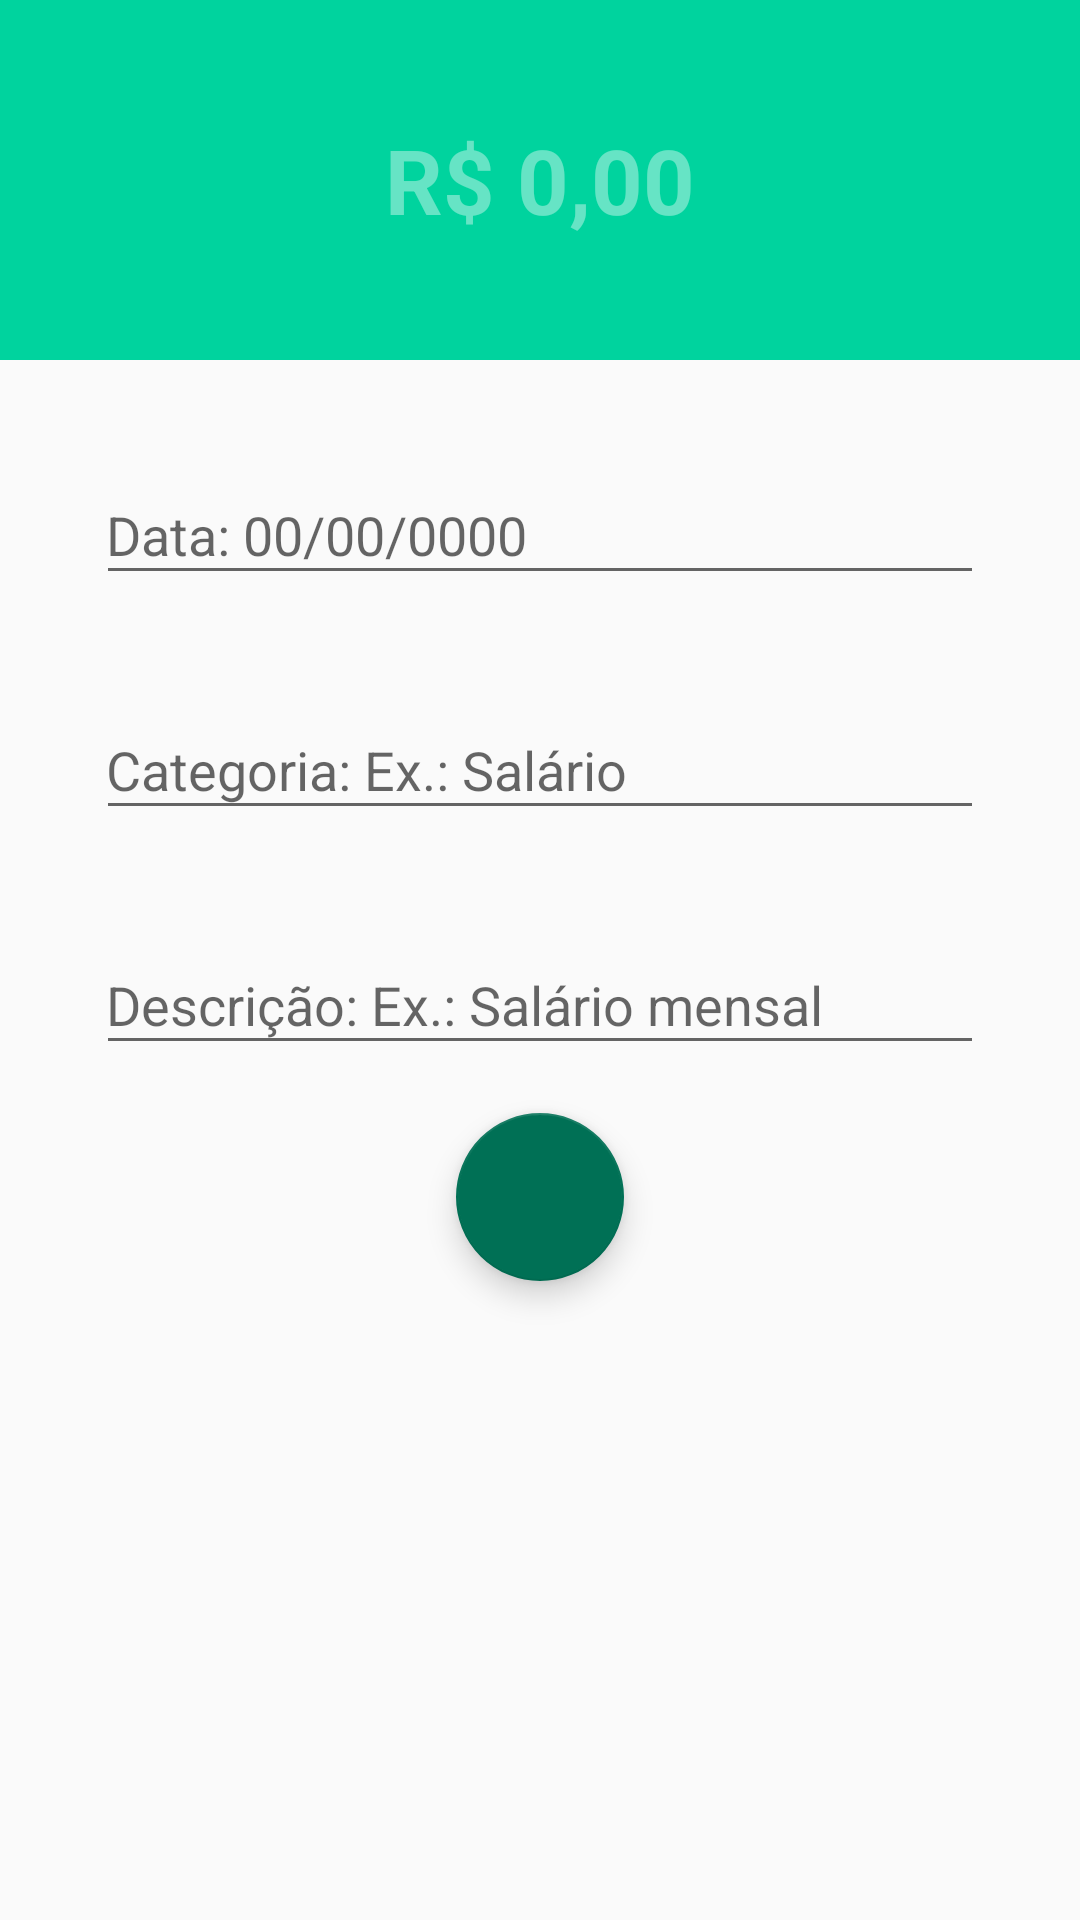

The Android layout XML behind this screen, and the referenced resources:
<!-- AndroidManifest.xml: activity theme receitaTheme -->
<!-- res/layout/activity_receitas.xml -->
<?xml version="1.0" encoding="utf-8"?>
<androidx.constraintlayout.widget.ConstraintLayout xmlns:android="http://schemas.android.com/apk/res/android"
    xmlns:app="http://schemas.android.com/apk/res-auto"
    xmlns:tools="http://schemas.android.com/tools"
    android:layout_width="match_parent"
    android:layout_height="match_parent"
    tools:context=".activities.ReceitasActivity">


    <LinearLayout
        android:id="@+id/linearLayout"
        android:layout_width="match_parent"
        android:layout_height="120dp"
        android:orientation="vertical"
        android:gravity="center"
        android:background="@color/colorPrimaryReceita"
        app:layout_constraintEnd_toEndOf="parent"
        app:layout_constraintStart_toStartOf="parent"
        app:layout_constraintTop_toTopOf="parent">

        <EditText
            android:id="@+id/etValor"
            android:layout_width="match_parent"
            android:layout_height="wrap_content"
            android:inputType="numberDecimal"
            android:hint="R$ 0,00"
            android:gravity="right"
            android:textSize="30dp"
            android:layout_marginLeft="30dp"
            android:layout_marginRight="30dp"
            style="@style/receitaDespesa"/>
    </LinearLayout>

    <com.google.android.material.textfield.TextInputLayout
        android:id="@+id/tilData"
        android:layout_width="0dp"
        android:layout_height="wrap_content"
        android:layout_marginLeft="36dp"
        android:layout_marginTop="26dp"
        android:layout_marginRight="36dp"
        app:layout_constraintEnd_toEndOf="parent"
        app:layout_constraintStart_toStartOf="parent"
        app:layout_constraintTop_toBottomOf="@+id/linearLayout">


        <com.google.android.material.textfield.TextInputEditText
            android:id="@+id/etData"
            android:layout_width="300dp"
            android:layout_height="wrap_content"
            android:layout_gravity="center"
            android:hint="Data: 00/00/0000"
            android:inputType="datetime"
            android:paddingLeft="5dp" />
    </com.google.android.material.textfield.TextInputLayout>

    <com.google.android.material.textfield.TextInputLayout
        android:id="@+id/tilCategoria"
        android:layout_width="0dp"
        android:layout_height="wrap_content"
        android:layout_marginTop="26dp"
        app:layout_constraintEnd_toEndOf="parent"
        app:layout_constraintStart_toStartOf="parent"
        app:layout_constraintTop_toBottomOf="@+id/tilData"
        android:layout_marginLeft="36dp"
        android:layout_marginRight="36dp">


        <com.google.android.material.textfield.TextInputEditText
            android:id="@+id/etCategoria"
            android:layout_width="300dp"
            android:layout_height="wrap_content"
            android:layout_gravity="center"
            android:hint="Categoria: Ex.: Salário"
            android:inputType="text"
            android:paddingLeft="5dp"/>
    </com.google.android.material.textfield.TextInputLayout>

    <com.google.android.material.textfield.TextInputLayout
        android:id="@+id/tilDescricao"
        android:layout_width="0dp"
        android:layout_height="wrap_content"
        android:layout_marginTop="26dp"
        app:layout_constraintEnd_toEndOf="parent"
        app:layout_constraintStart_toStartOf="parent"
        app:layout_constraintTop_toBottomOf="@+id/tilCategoria"
        android:layout_marginLeft="36dp"
        android:layout_marginRight="36dp">


        <com.google.android.material.textfield.TextInputEditText
            android:id="@+id/etDescricao"
            android:layout_width="300dp"
            android:layout_height="wrap_content"
            android:layout_gravity="center"
            android:paddingLeft="5dp"
            android:hint="Descrição: Ex.: Salário mensal"
            android:inputType="text" />
    </com.google.android.material.textfield.TextInputLayout>


    <com.google.android.material.floatingactionbutton.FloatingActionButton
        android:id="@+id/fabSalvar"
        android:layout_width="wrap_content"
        android:layout_height="wrap_content"
        android:layout_marginTop="16dp"
        android:clickable="true"
        app:layout_constraintEnd_toEndOf="parent"
        app:layout_constraintStart_toStartOf="parent"
        app:layout_constraintTop_toBottomOf="@+id/tilDescricao"
        app:srcCompat="@drawable/ic_check_white" />

</androidx.constraintlayout.widget.ConstraintLayout>
<!-- resources referenced by this layout -->
<resources>
  <color name="colorPrimaryReceita">#00D39E</color>
  <style name="receitaDespesa">
          <item name="android:textColor">@color/textWhite</item>
          <item name="android:textStyle">bold</item>
          <item name="android:textColorHint">#66FFFFFF</item>
          <item name="android:background">@android:color/transparent</item>
          <item name="android:textAlignment">center</item>
      </style>
  <style name="receitaTheme" parent="Theme.AppCompat.Light.NoActionBar">
          <item name="windowActionBar">false</item>
          <item name="windowNoTitle">true</item>
          <item name="colorPrimary">@color/colorPrimaryReceita</item>
          <item name="colorPrimaryDark">@color/colorPrimaryDarkReceita</item>
          <item name="colorAccent">@color/colorPrimaryAccentReceita</item>
      </style>
  <color name="textWhite">#FFF</color>
  <color name="colorPrimaryDarkReceita">#00BE8B</color>
  <color name="colorPrimaryAccentReceita">#007055</color>
</resources>
